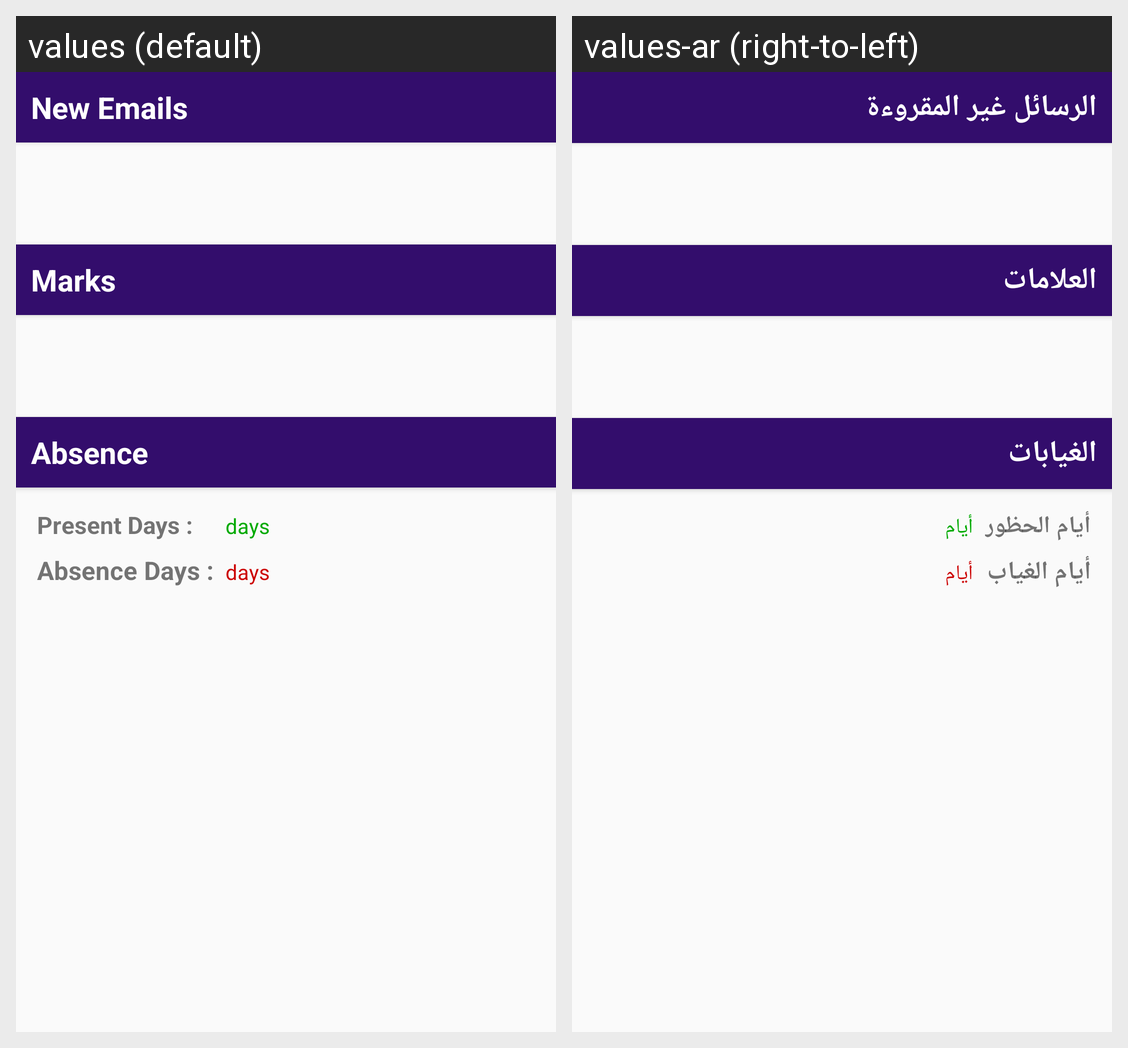

Locale-by-locale string values for the Android screen shown in this grid:
Android screen res/layout/home_fragment_layout.xml rendered under 2 locales, left to right: values (default), values-ar (right-to-left). Device: Nexus 5 (rendered at 1080×1920; each locale shown at half size, 540×960, under a caption strip naming it); theme AppTheme.
Strings drawn on this screen, with the default value and each locale's value (text and hints the layout hard-codes, and strings that could not be matched under every locale, appear in the picture but are not listed):

recent_emails
  values: New Emails
  values-ar: الرسائل غير المقروءة

marks
  values: Marks
  values-ar: العلامات

absence
  values: Absence
  values-ar: الغيابات

present_days
  values: Present Days :
  values-ar: أيام الحظور

days
  values: days
  values-ar: أيام

absence_days
  values: Absence Days :
  values-ar: أيام الغياب
